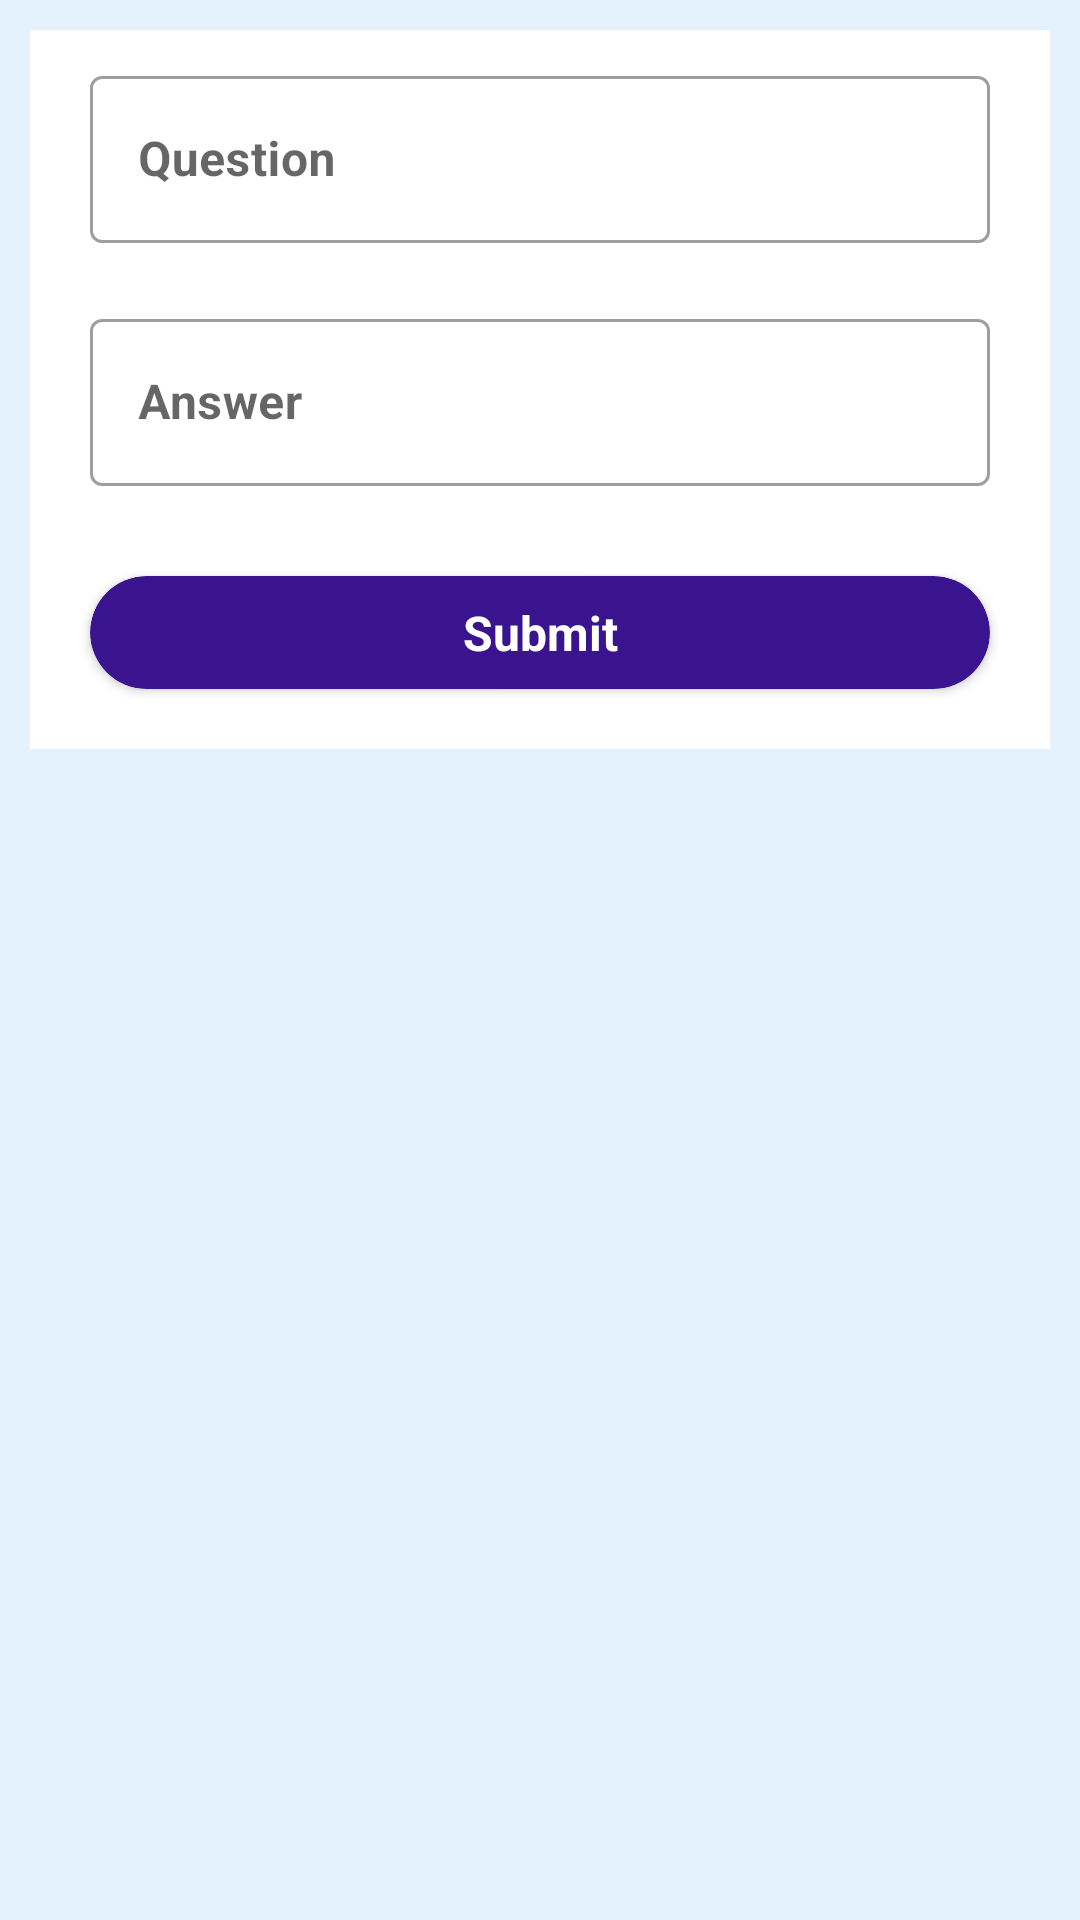

The Android layout XML behind this screen, and the referenced resources:
<!-- AndroidManifest.xml: application theme Theme.ZeroTwoTalkingApp -->
<!-- res/layout/activity_contribution.xml -->
<?xml version="1.0" encoding="utf-8"?>
<ScrollView xmlns:android="http://schemas.android.com/apk/res/android"
    xmlns:app="http://schemas.android.com/apk/res-auto"
    xmlns:tools="http://schemas.android.com/tools"
    android:layout_width="match_parent"
    android:layout_height="match_parent"
    android:background="@drawable/background_color"
    tools:context=".Contribution">

    <LinearLayout
        android:layout_marginTop="10dp"
        android:layout_width="match_parent"
        android:layout_height="wrap_content"
        android:orientation="vertical"
        android:background="@color/white"
        android:layout_margin="10dp"
        >


        <com.google.android.material.textfield.TextInputLayout
            android:layout_width="match_parent"
            android:layout_height="wrap_content"
            android:layout_marginTop="10dp"
            android:layout_marginLeft="20dp"
            android:layout_marginRight="20dp"
            style="@style/Widget.MaterialComponents.TextInputLayout.OutlinedBox">

            <EditText
                android:id="@+id/questionId"
                android:layout_width="match_parent"
                android:layout_height="wrap_content"
                android:hint="Question"
                android:textSize="16sp"
                android:textColorHint="@color/black"
                android:inputType="textMultiLine"
                android:textStyle="bold"
                >
            </EditText>

        </com.google.android.material.textfield.TextInputLayout>


        <com.google.android.material.textfield.TextInputLayout
            android:layout_width="match_parent"
            android:layout_height="wrap_content"
            android:layout_marginTop="20dp"
            android:layout_marginLeft="20dp"
            android:layout_marginRight="20dp"
            style="@style/Widget.MaterialComponents.TextInputLayout.OutlinedBox">

            <EditText
                android:id="@+id/answerId"
                android:layout_width="match_parent"
                android:layout_height="wrap_content"
                android:hint="Answer"
                android:textSize="16sp"
                android:textColorHint="#5E5D5D"
                android:textStyle="bold"
                android:inputType="textMultiLine">
            </EditText>

        </com.google.android.material.textfield.TextInputLayout>







        <androidx.cardview.widget.CardView
            android:layout_gravity="bottom"
            android:gravity="bottom"
            android:id="@+id/submitContributionId"
            android:layout_width="match_parent"
            android:layout_height="wrap_content"
            android:clickable="true"
            android:layout_marginLeft="20dp"
            android:layout_marginRight="20dp"
            android:layout_marginTop="30dp"
            android:layout_marginBottom="20dp"
            app:cardBackgroundColor="#39148E"
            android:elevation="30dp"
            app:cardCornerRadius="30dp"
            android:foreground="?android:attr/selectableItemBackground"
            >

            <LinearLayout
                android:layout_width="match_parent"
                android:layout_height="match_parent"
                android:orientation="vertical"
                android:gravity="center"
                >

                <TextView
                    android:layout_width="match_parent"
                    android:layout_height="wrap_content"
                    android:text="Submit"
                    android:textStyle="bold"
                    android:textSize="16sp"
                    android:textAlignment="center"
                    android:padding="8dp"
                    android:textColor="@color/white"
                    >

                </TextView>

            </LinearLayout>

        </androidx.cardview.widget.CardView>



    </LinearLayout>

</ScrollView>
<!-- resources referenced by this layout -->
<resources>
  <!-- drawable background_color (drawable) -->
  <?xml version="1.0" encoding="utf-8"?>
  <selector xmlns:android="http://schemas.android.com/apk/res/android">
  
      <item>
  
          <shape>
  
  
              <solid android:color="#E3F2FD" />
  
  
          </shape>
  
      </item>
  
  </selector>
  <style name="Theme.ZeroTwoTalkingApp" parent="Theme.MaterialComponents.DayNight.NoActionBar">
  
          
          <item name="colorPrimary">#39148E</item>
          <item name="colorPrimaryVariant">#39148E</item>
          <item name="colorOnPrimary">@color/white</item>
          
          <item name="colorSecondary">@color/teal_200</item>
          <item name="colorSecondaryVariant">@color/teal_700</item>
          <item name="colorOnSecondary">@color/black</item>
          
          <item name="android:statusBarColor" tools:targetApi="l">?attr/colorPrimaryVariant</item>
          
          <item name="drawerArrowStyle">@style/DrawerArrowStyle</item>
  
  
  
  
  
      </style>
  <style name="DrawerArrowStyle" parent="Widget.AppCompat.DrawerArrowToggle">
          <item name="color">#FFFFFF</item>
      </style>
  <!-- not gathered from this repository: default colours our renderer supplied (Android Studio template values) -->
  <color name="teal_200">#FF03DAC5</color>
  <color name="teal_700">#FF018786</color>
  <color name="black">#FF000000</color>
  <color name="white">#FFFFFFFF</color>
</resources>
